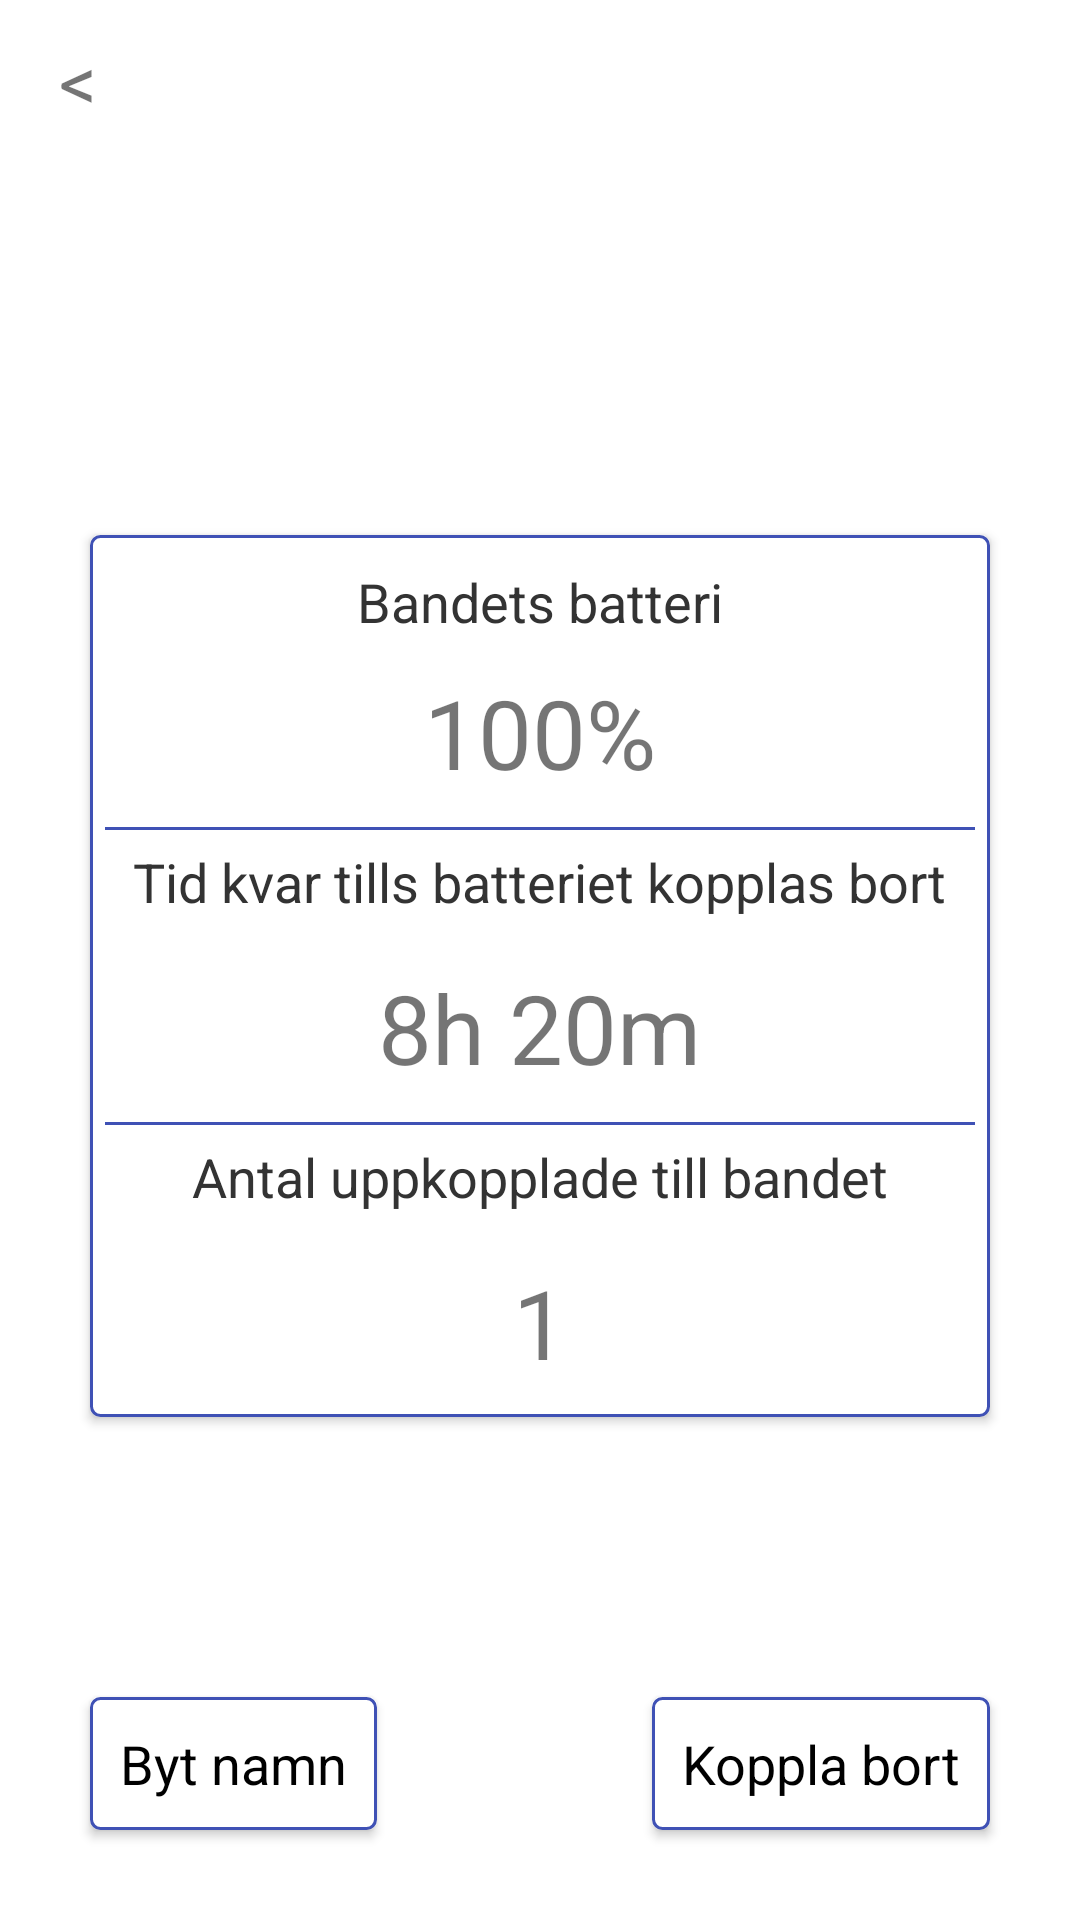

Write the Android layout XML for this screen, with the resource values it uses.
<!-- AndroidManifest.xml: application theme AppTheme -->
<!-- res/layout/activity_band_info.xml -->
<?xml version="1.0" encoding="utf-8"?>
<RelativeLayout xmlns:android="http://schemas.android.com/apk/res/android"
    android:orientation="vertical"
    android:layout_width="match_parent"
    android:layout_height="match_parent"
    android:background="#fff">

    
    <TextView
        android:id="@+id/backBtn"
        android:layout_width="32dp"
        android:layout_height="32dp"
        android:layout_margin="10dp"
        android:onClick="backButtonClick"
        android:text="@string/lt"
        android:textAlignment="center"
        android:textSize="25sp">

    </TextView>

    
    <TextView
        android:id="@+id/bandInfoName"
        android:layout_width="wrap_content"
        android:layout_height="wrap_content"
        android:layout_centerHorizontal="true"
        android:layout_marginTop="100dp"
        android:textColor="@color/colorPrimary"
        android:textSize="36sp"/>

    <RelativeLayout
        android:layout_width="match_parent"
        android:layout_height="wrap_content"
        android:layout_below="@+id/bandInfoName"
        android:layout_marginTop="30dp"
        android:layout_marginLeft="30dp"
        android:layout_marginStart="30dp"
        android:layout_marginRight="30dp"
        android:layout_marginEnd="30dp"
        android:paddingTop="10dp"
        android:paddingBottom="10dp"
        android:layout_centerHorizontal="true"
        android:layout_centerVertical="true"
        android:background="@drawable/item_background"
        android:foreground="?android:attr/selectableItemBackground"
        android:elevation="2dp">

        <TextView
            android:id="@+id/bandInfoBatteryText"
            android:layout_width="wrap_content"
            android:layout_height="wrap_content"
            android:layout_centerHorizontal="true"
            android:text="@string/bandets_batteri"
            android:textColor="#333"
            android:textSize="18sp"/>

        
        <TextView
            android:id="@+id/bandInfoBattery"
            android:layout_width="wrap_content"
            android:layout_height="wrap_content"
            android:layout_centerHorizontal="true"
            android:layout_below="@+id/bandInfoBatteryText"
            android:layout_marginTop="10dp"
            android:layout_marginBottom="10dp"
            android:text="@string/_100"
            android:textSize="32sp"/>

        <View
            android:id="@+id/separator"
            android:layout_width="match_parent"
            android:layout_height="1dp"
            android:layout_marginStart="5dp"
            android:layout_marginLeft="5dp"
            android:layout_marginEnd="5dp"
            android:layout_marginRight="5dp"
            android:layout_below="@id/bandInfoBattery"
            android:background="@color/colorPrimary"/>

        <TextView
            android:id="@+id/bandInfoTimeText"
            android:layout_width="wrap_content"
            android:layout_height="wrap_content"
            android:layout_below="@id/separator"
            android:layout_centerHorizontal="true"
            android:text="@string/tid_kvar_tills_batteriet_kopplas_bort"
            android:layout_margin="5dp"
            android:textColor="#333"
            android:textSize="18sp"/>

        
        <TextView
            android:id="@+id/bandInfoTime"
            android:layout_width="wrap_content"
            android:layout_height="wrap_content"
            android:layout_centerHorizontal="true"
            android:layout_below="@+id/bandInfoTimeText"
            android:layout_marginTop="10dp"
            android:layout_marginBottom="10dp"
            android:text="@string/_8h_20m"
            android:textSize="32sp"/>

        <View
            android:id="@+id/separator2"
            android:layout_width="match_parent"
            android:layout_height="1dp"
            android:layout_marginStart="5dp"
            android:layout_marginLeft="5dp"
            android:layout_marginEnd="5dp"
            android:layout_marginRight="5dp"
            android:layout_below="@id/bandInfoTime"
            android:background="@color/colorPrimary"/>

        <TextView
            android:id="@+id/bandInfoConnectedText"
            android:layout_width="wrap_content"
            android:layout_height="wrap_content"
            android:layout_below="@id/separator2"
            android:layout_centerHorizontal="true"
            android:text="@string/antal_uppkopplade_till_bandet"
            android:layout_margin="5dp"
            android:textColor="#333"
            android:textSize="18sp"/>

        
        <TextView
            android:id="@+id/bandInfoConnected"
            android:layout_width="wrap_content"
            android:layout_height="wrap_content"
            android:layout_centerHorizontal="true"
            android:layout_below="@id/bandInfoConnectedText"
            android:layout_marginTop="10dp"
            android:text="@string/_1"
            android:textSize="32sp"/>

    </RelativeLayout>

    
    <TextView
        android:id="@+id/changeNameBtn"
        android:layout_width="wrap_content"
        android:layout_height="wrap_content"
        android:layout_above="@+id/disconnectBtn"
        android:layout_margin="30dp"
        android:clickable="true"
        android:focusable="true"
        android:onClick="changeName"
        android:padding="10dp"
        android:layout_alignParentLeft="true"
        android:layout_alignParentStart="true"
        android:layout_alignParentBottom="true"
        android:background="@drawable/item_background"
        android:foreground="?android:attr/selectableItemBackground"
        android:elevation="2dp"
        android:text="@string/byt_namn"
        android:textColor="#000"
        android:textSize="18sp"/>

    
    <TextView
        android:id="@+id/disconnectBtn"
        android:layout_width="wrap_content"
        android:layout_height="wrap_content"
        android:layout_margin="30dp"
        android:clickable="true"
        android:focusable="true"
        android:onClick="disconnect"
        android:padding="10dp"
        android:layout_alignParentRight="true"
        android:layout_alignParentEnd="true"
        android:layout_alignParentBottom="true"
        android:background="@drawable/item_background"
        android:foreground="?android:attr/selectableItemBackground"
        android:elevation="2dp"
        android:text="@string/koppla_bort"
        android:textColor="#000"
        android:textSize="18sp"/>

</RelativeLayout>
<!-- resources referenced by this layout -->
<resources>
  <color name="colorPrimary">#3F51B5</color>
  <!-- drawable item_background (drawable) -->
  <?xml version="1.0" encoding="utf-8"?>
  <shape xmlns:android="http://schemas.android.com/apk/res/android">
  
      <solid android:color="#fff"/>
      <corners android:radius="3dp"/>
      <stroke android:width="1dp"
          android:color="@color/colorPrimary"/>
  </shape>
  <string name="_1">1</string>
  <string name="_100">100%</string>
  <string name="_8h_20m">8h 20m</string>
  <string name="antal_uppkopplade_till_bandet">Antal uppkopplade till bandet</string>
  <string name="bandets_batteri">Bandets batteri</string>
  <string name="byt_namn">Byt namn</string>
  <string name="koppla_bort">Koppla bort</string>
  <string name="lt">&lt;</string>
  <string name="tid_kvar_tills_batteriet_kopplas_bort">Tid kvar tills batteriet kopplas bort</string>
  <style name="AppTheme" parent="Theme.AppCompat.Light.NoActionBar">
          
          <item name="colorPrimary">@color/colorPrimary</item>
          <item name="colorPrimaryDark">@color/colorPrimaryDark</item>
          <item name="colorAccent">@color/colorAccent</item>
      
      </style>
  <color name="colorPrimaryDark">#303F9F</color>
  <color name="colorAccent">#3F51B5</color>
</resources>
